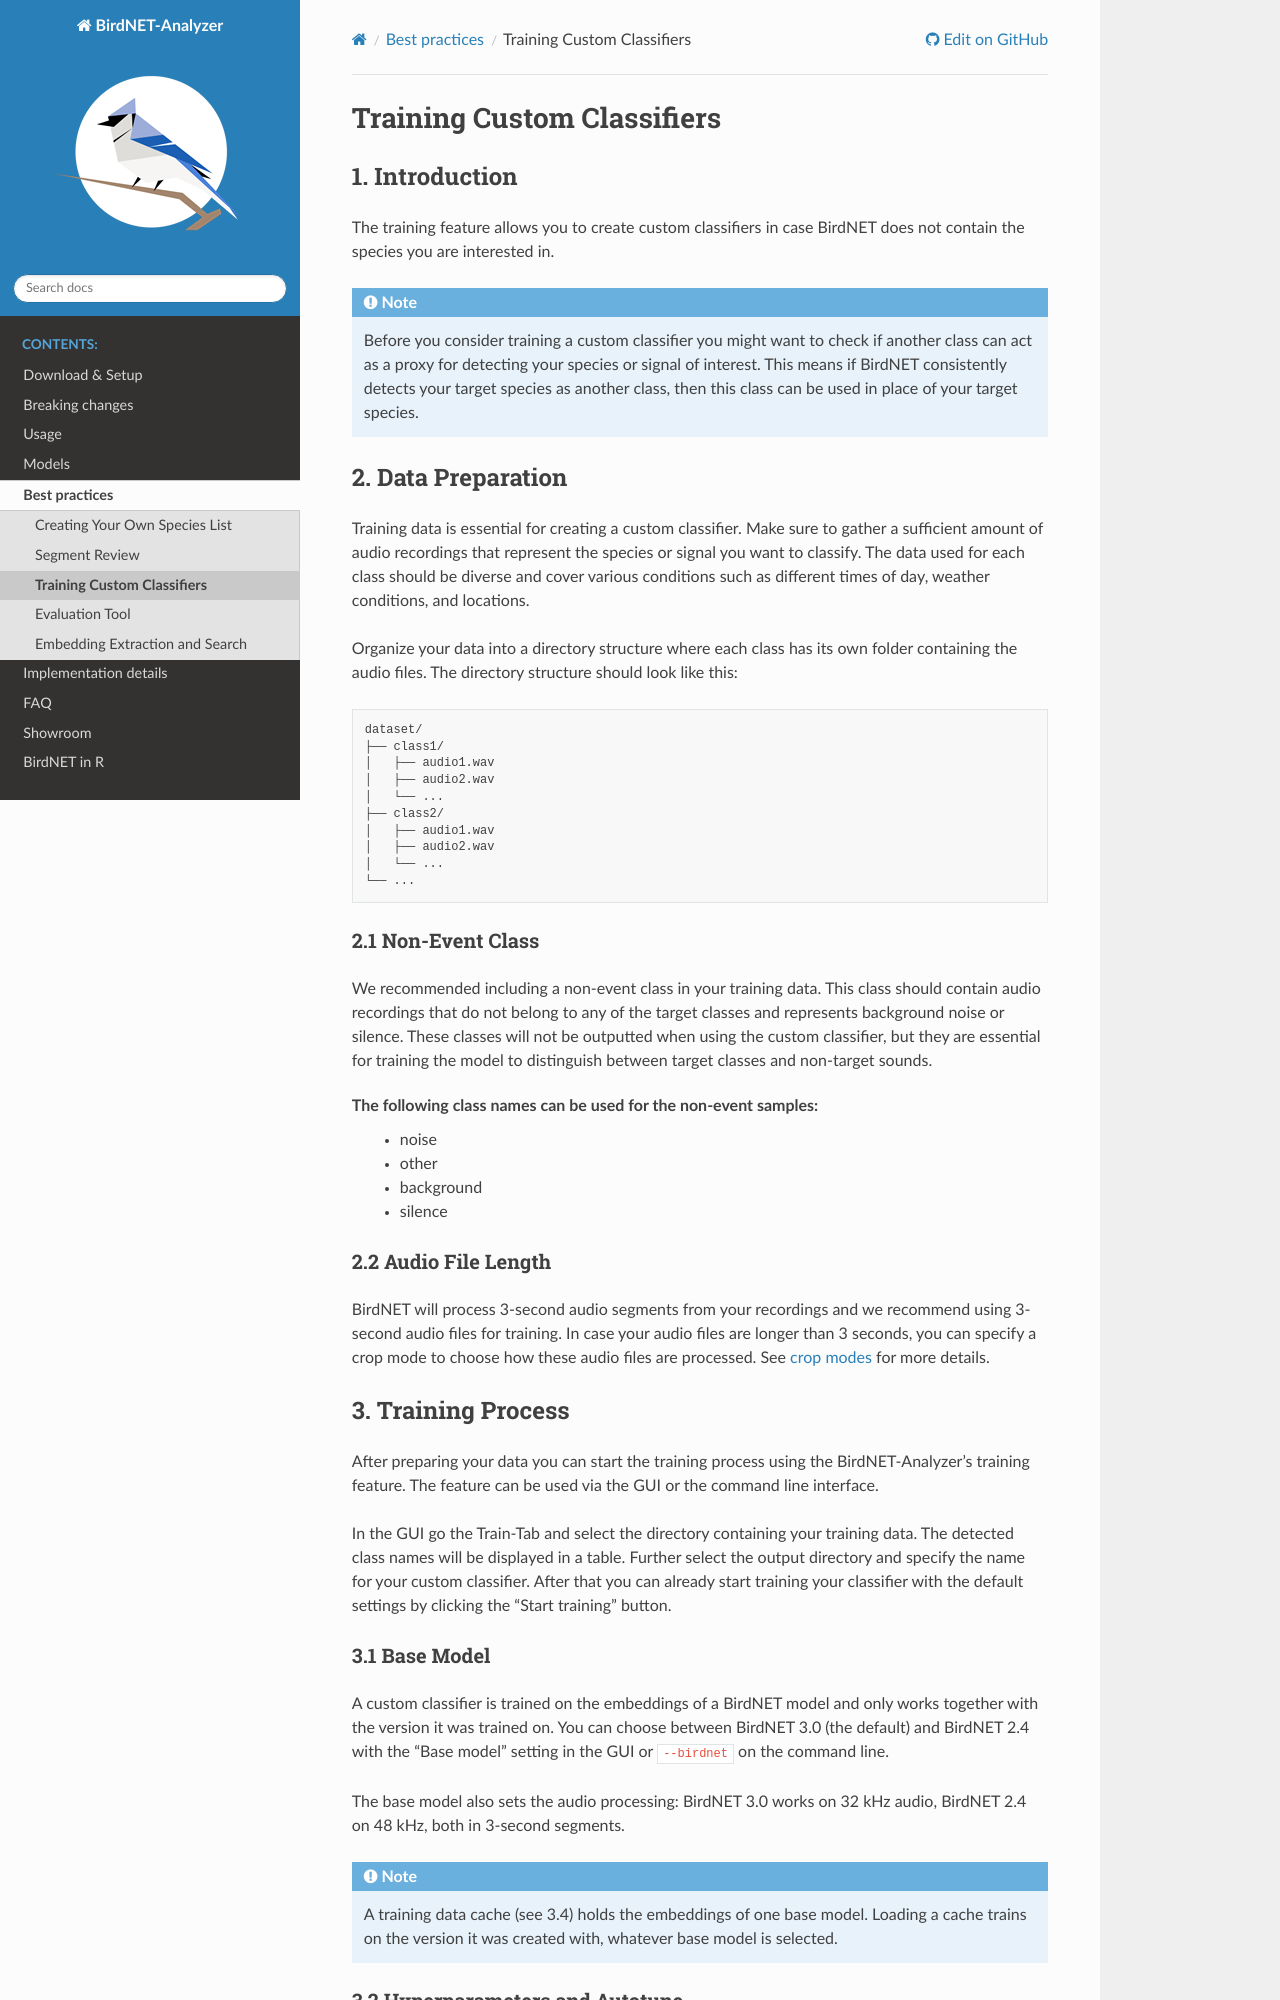

repository: wcornwell/BirdNET-Analyzer · page: dev/best-practices/training.html · generator: sphinx

Training Custom Classifiers
==============================================

1. Introduction 
----------------

The training feature allows you to create custom classifiers in case BirdNET does not contain the species you are interested in.

.. note::
    Before you consider training a custom classifier you might want to check if another class can act as a proxy for detecting your species or signal of interest.
    This means if BirdNET consistently detects your target species as another class, then this class can be used in place of your target species.

2. Data Preparation
----------------------

Training data is essential for creating a custom classifier. Make sure to gather a sufficient amount of audio recordings that represent the species or signal you want to classify.
The data used for each class should be diverse and cover various conditions such as different times of day, weather conditions, and locations.

Organize your data into a directory structure where each class has its own folder containing the audio files. The directory structure should look like this:

.. code-block:: text

  dataset/
  ├── class1/
  │   ├── audio1.wav
  │   ├── audio2.wav
  │   └── ...
  ├── class2/
  │   ├── audio1.wav
  │   ├── audio2.wav
  │   └── ...
  └── ...


2.1 Non-Event Class
#####################

We recommended including a non-event class in your training data. This class should contain audio recordings that do not belong to any of the target classes and represents background noise or silence.
These classes will not be outputted when using the custom classifier, but they are essential for training the model to distinguish between target classes and non-target sounds.

The following class names can be used for the non-event samples:
  - noise
  - other
  - background
  - silence

2.2 Audio File Length
#####################

BirdNET will process 3-second audio segments from your recordings and we recommend using 3-second audio files for training.
In case your audio files are longer than 3 seconds, you can specify a crop mode to choose how these audio files are processed. See :doc:`crop modes <../implementation-details/crop-modes>` for more details. 

3. Training Process
----------------------

After preparing your data you can start the training process using the BirdNET-Analyzer's training feature.
The feature can be used via the GUI or the command line interface.

In the GUI go the Train-Tab and select the directory containing your training data. The detected class names will be displayed in a table.
Further select the output directory and specify the name for your custom classifier. After that you can already start training your classifier with the default settings by clicking the "Start training" button.

3.1 Base Model
###############

A custom classifier is trained on the embeddings of a BirdNET model and only works together with the version it was trained on.
You can choose between BirdNET 3.0 (the default) and BirdNET 2.4 with the "Base model" setting in the GUI or ``--birdnet`` on the command line.

The base model also sets the audio processing: BirdNET 3.0 works on 32 kHz audio, BirdNET 2.4 on 48 kHz, both in 3-second segments.

.. note::
  A training data cache (see 3.4) holds the embeddings of one base model. Loading a cache trains on the version it was created with, whatever base model is selected.
